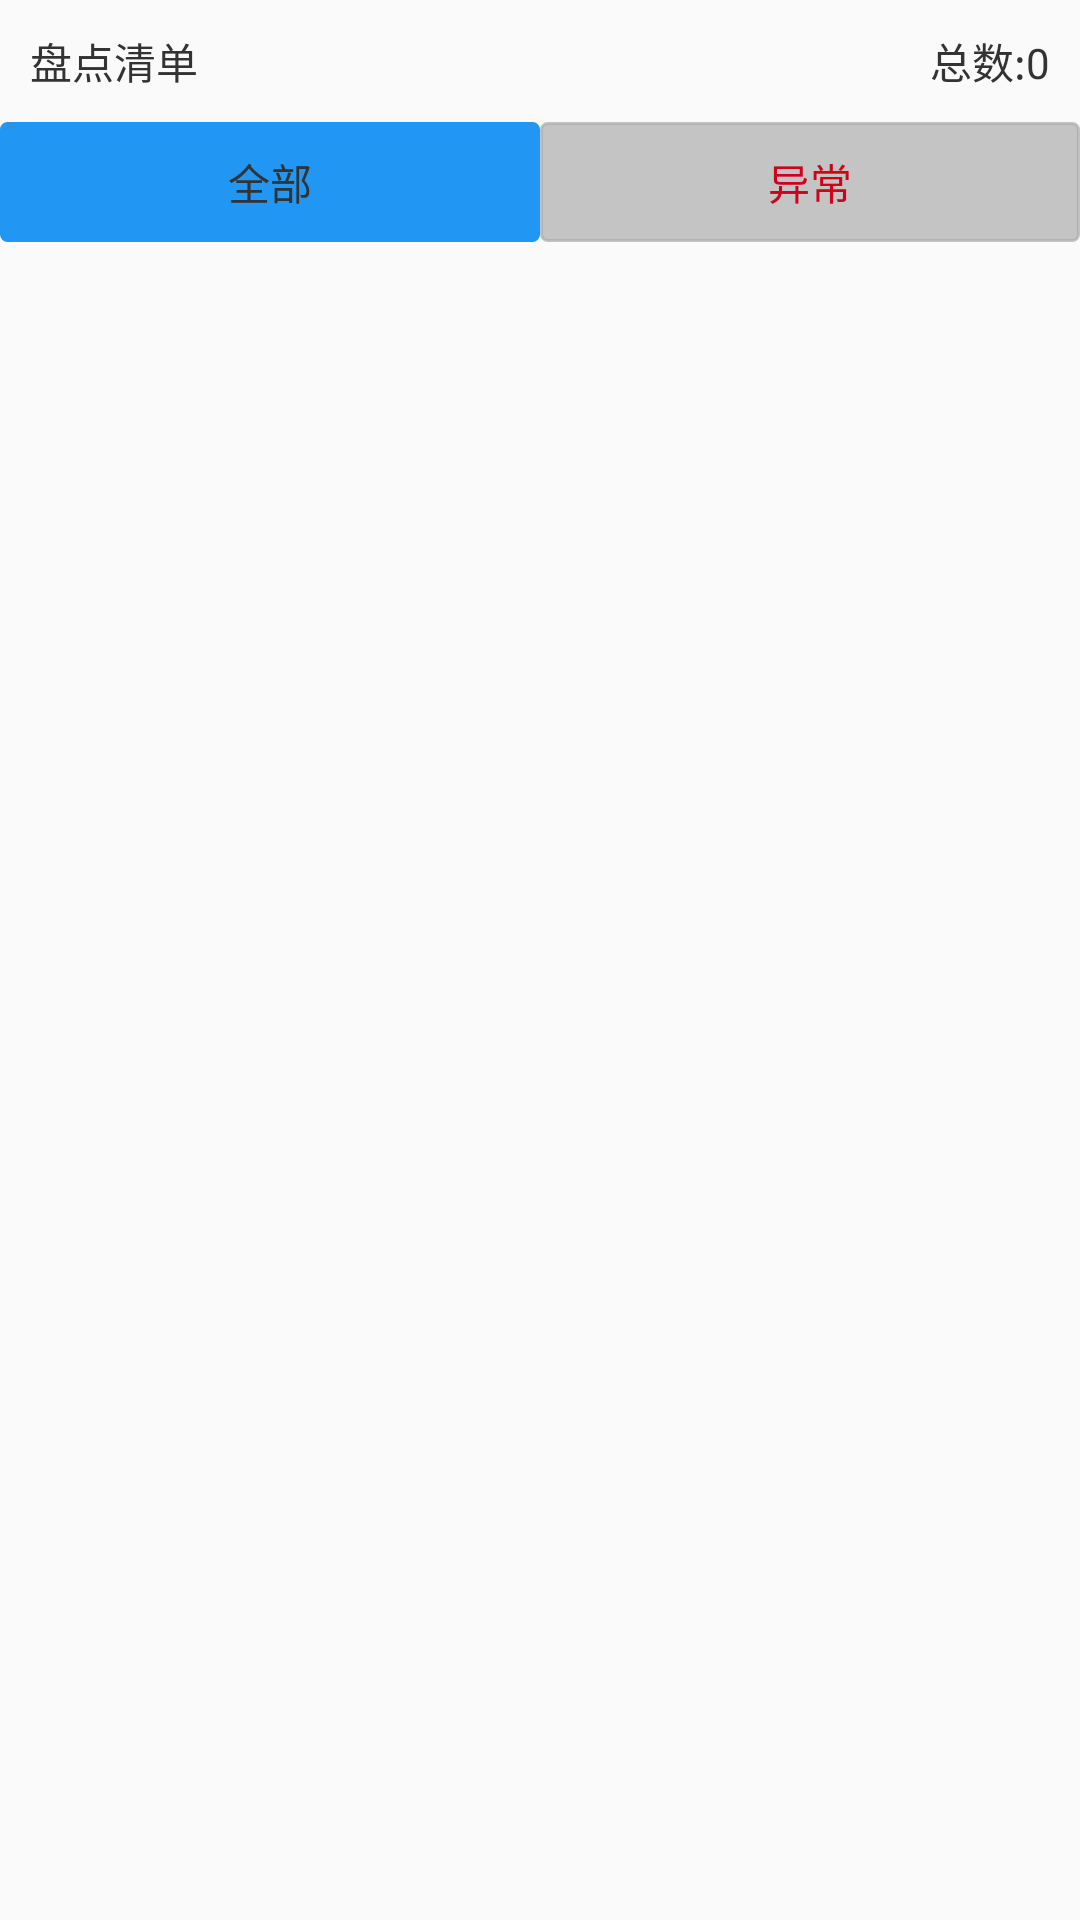

Reconstruct the res/layout file that produces this screen, plus the resources it refers to.
<!-- AndroidManifest.xml: application theme AppTheme -->
<!-- res/layout/content_start_pandian.xml -->
<?xml version="1.0" encoding="utf-8"?>
<LinearLayout xmlns:android="http://schemas.android.com/apk/res/android"
    xmlns:tools="http://schemas.android.com/tools"
    android:layout_width="match_parent"
    android:layout_height="match_parent"
    android:orientation="vertical"
    tools:context="com.ascend.assetcheck_jinhua.ui.activity.StartPandianActivity">

    <LinearLayout
        android:padding="@dimen/margins_10"
        android:layout_width="match_parent"
        android:layout_height="wrap_content"
        android:orientation="horizontal">
        <TextView
            android:layout_width="0dp"
            android:layout_height="wrap_content"
            android:layout_weight="1"
            android:textColor="@color/black33"
            android:text="盘点清单"/>
        <TextView
            android:id="@+id/num"
            android:layout_width="wrap_content"
            android:layout_height="wrap_content"
            android:textColor="@color/black33"
            android:text="总数:0"/>
    </LinearLayout>

    <LinearLayout
        android:layout_width="match_parent"
        android:layout_height="40dp"
        android:orientation="horizontal">
        <TextView
            android:id="@+id/total"
            android:layout_width="0dp"
            android:layout_height="match_parent"
            android:layout_weight="1"
            android:gravity="center"
            android:textColor="@color/black33"
            android:background="@drawable/bg_slect"
            android:text="全部"/>
        <TextView
            android:id="@+id/abnormal"
            android:layout_width="0dp"
            android:layout_height="match_parent"
            android:layout_weight="1"
            android:gravity="center"
            android:background="@drawable/bg_unslect"
            android:textColor="@color/text_red"
            android:text="异常"/>
    </LinearLayout>
    <android.support.v7.widget.RecyclerView
        android:id="@+id/recyclerview"
        android:layout_width="match_parent"
        android:layout_height="match_parent"/>

    <android.support.v7.widget.RecyclerView
        android:id="@+id/recyclerview1"
        android:visibility="gone"
        android:layout_width="match_parent"
        android:layout_height="match_parent"/>
</LinearLayout>
<!-- resources referenced by this layout -->
<resources>
  <color name="black33">#333333</color>
  <color name="text_red">#d0021b</color>
  <dimen name="margins_10">10dp</dimen>
  <!-- drawable bg_slect (drawable) -->
  <?xml version="1.0" encoding="utf-8"?>
  <shape xmlns:android="http://schemas.android.com/apk/res/android"
      android:shape="rectangle">
      <corners android:radius="2dp" />
      <stroke android:width="1dp"
          android:color="@color/app_style_blue"/>
      <solid android:color="@color/app_style_blue" />
  </shape>
  <!-- drawable bg_unslect (drawable) -->
  <?xml version="1.0" encoding="utf-8"?>
  <shape xmlns:android="http://schemas.android.com/apk/res/android"
      android:shape="rectangle">
      <corners android:radius="2dp" />
      <stroke android:width="1dp"
          android:color="@color/gray"/>
      <solid android:color="@color/gray" />
  </shape>
  <style name="AppTheme" parent="Theme.AppCompat.Light.DarkActionBar">
          
          <item name="colorPrimary">@color/colorPrimary</item>
          <item name="colorPrimaryDark">@color/colorPrimaryDark</item>
          <item name="colorAccent">@color/colorAccent</item>
      </style>
      //加载dialog样式
  <color name="app_style_blue">#2196f3</color>
  <color name="gray">#AAAA</color>
  <color name="colorPrimary">#3F51B5</color>
  <color name="colorPrimaryDark">#303F9F</color>
  <color name="colorAccent">#FF4081</color>
</resources>
